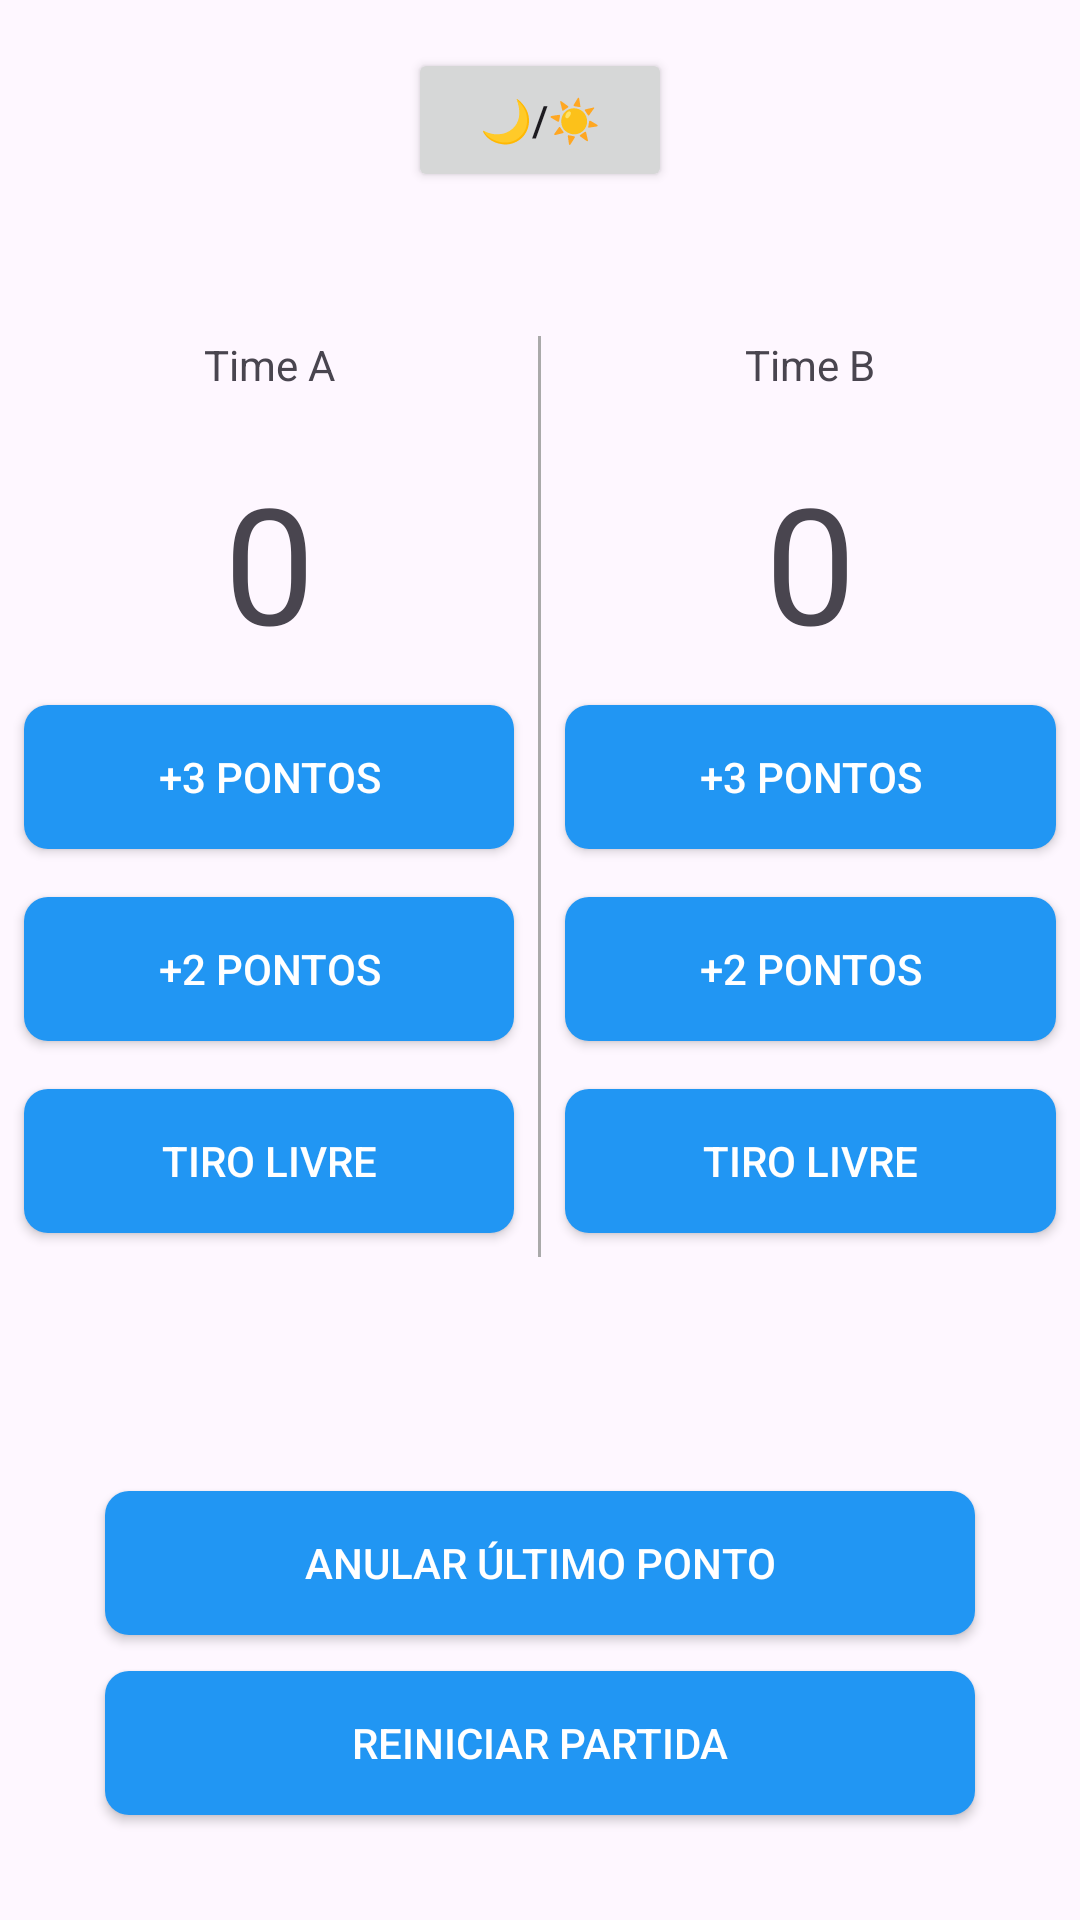

Produce the Android XML layout that renders to this screen, including the resource entries it uses.
<!-- AndroidManifest.xml: application theme Theme.AplicativoSorteioKotlin -->
<!-- res/layout/activity_main.xml -->
<?xml version="1.0" encoding="utf-8"?>
<RelativeLayout xmlns:android="http://schemas.android.com/apk/res/android"
    xmlns:tools="http://schemas.android.com/tools"
    xmlns:app="http://schemas.android.com/apk/res-auto"
    android:id="@+id/main"
    android:layout_width="match_parent"
    android:layout_height="match_parent"
    tools:context=".MainActivity">

    
    <Button
        android:id="@+id/trocarTema"
        android:layout_width="wrap_content"
        android:layout_height="wrap_content"
        android:text="🌙/☀️"
        android:layout_alignParentTop="true"
        android:layout_centerHorizontal="true"
        android:layout_marginTop="16dp"/>

    
    <LinearLayout
        android:layout_below="@id/trocarTema"
        android:layout_width="match_parent"
        android:layout_height="wrap_content"
        android:orientation="horizontal"
        android:layout_marginTop="32dp">

        
        <LinearLayout
            android:layout_width="0dp"
            android:layout_height="wrap_content"
            android:layout_weight="1"
            android:orientation="vertical">

            <TextView
                android:id="@+id/timeA"
                android:layout_width="match_parent"
                android:layout_height="wrap_content"
                android:gravity="center"
                android:padding="16dp"
                android:text="Time A"
                android:textSize="14sp"
                android:fontFamily="sans-serif"/>

            <TextView
                android:id="@+id/placarTimeA"
                android:layout_width="match_parent"
                android:layout_height="wrap_content"
                android:gravity="center"
                android:padding="4dp"
                android:text="0"
                android:textSize="54sp"
                android:fontFamily="sans-serif"/>

            <Button
                android:id="@+id/tresPontosA"
                android:layout_width="match_parent"
                android:layout_height="wrap_content"
                android:layout_margin="8dp"
                android:text="+3 PONTOS"
                android:background="@drawable/botao_custom"
                android:textColor="@android:color/white"
                app:backgroundTint="@null"/>

            <Button
                android:id="@+id/doisPontosA"
                android:layout_width="match_parent"
                android:layout_height="wrap_content"
                android:layout_margin="8dp"
                android:text="+2 PONTOS"
                android:background="@drawable/botao_custom"
                android:textColor="@android:color/white"
                app:backgroundTint="@null"/>

            <Button
                android:id="@+id/tiroLivreA"
                android:layout_width="match_parent"
                android:layout_height="wrap_content"
                android:layout_margin="8dp"
                android:text="Tiro Livre"
                android:background="@drawable/botao_custom"
                android:textColor="@android:color/white"
                app:backgroundTint="@null"/>
        </LinearLayout>

        
        <View
            android:layout_width="1dp"
            android:layout_height="match_parent"
            android:background="@android:color/darker_gray"
            android:layout_marginTop="16dp"/>

        
        <LinearLayout
            android:layout_width="0dp"
            android:layout_height="wrap_content"
            android:layout_weight="1"
            android:orientation="vertical">

            <TextView
                android:id="@+id/timeB"
                android:layout_width="match_parent"
                android:layout_height="wrap_content"
                android:gravity="center"
                android:padding="16dp"
                android:text="Time B"
                android:textSize="14sp"
                android:fontFamily="sans-serif"/>

            <TextView
                android:id="@+id/placarTimeB"
                android:layout_width="match_parent"
                android:layout_height="wrap_content"
                android:gravity="center"
                android:padding="4dp"
                android:text="0"
                android:textSize="54sp"
                android:fontFamily="sans-serif"/>

            <Button
                android:id="@+id/tresPontosB"
                android:layout_width="match_parent"
                android:layout_height="wrap_content"
                android:layout_margin="8dp"
                android:text="+3 PONTOS"
                android:background="@drawable/botao_custom"
                android:textColor="@android:color/white"
                app:backgroundTint="@null"/>

            <Button
                android:id="@+id/doisPontosB"
                android:layout_width="match_parent"
                android:layout_height="wrap_content"
                android:layout_margin="8dp"
                android:text="+2 PONTOS"
                android:background="@drawable/botao_custom"
                android:textColor="@android:color/white"
                app:backgroundTint="@null"/>

            <Button
                android:id="@+id/tiroLivreB"
                android:layout_width="match_parent"
                android:layout_height="wrap_content"
                android:layout_margin="8dp"
                android:text="Tiro Livre"
                android:background="@drawable/botao_custom"
                android:textColor="@android:color/white"
                app:backgroundTint="@null"/>
        </LinearLayout>
    </LinearLayout>

    
    <Button
        android:id="@+id/anularPonto"
        android:layout_width="match_parent"
        android:layout_height="wrap_content"
        android:text="Anular Último Ponto"
        android:layout_alignParentBottom="true"
        android:layout_centerHorizontal="true"
        android:layout_marginBottom="95dp"
        android:layout_marginLeft="70dp"
        android:background="@drawable/botao_custom"
        android:textColor="@android:color/white"
        app:backgroundTint="@null"/>

    
    <Button
        android:id="@+id/reiniciarPartida"
        android:layout_width="match_parent"
        android:layout_height="wrap_content"
        android:text="Reiniciar Partida"
        android:layout_alignParentBottom="true"
        android:layout_centerHorizontal="true"
        android:layout_margin="35dp"
        android:background="@drawable/botao_custom"
        android:textColor="@android:color/white"
        app:backgroundTint="@null"/>
</RelativeLayout>
<!-- resources referenced by this layout -->
<resources>
  <!-- drawable botao_custom (drawable) -->
  <?xml version="1.0" encoding="utf-8"?>
  <selector xmlns:android="http://schemas.android.com/apk/res/android">
  
      
      <item android:state_pressed="true">
          <shape android:shape="rectangle">
              <solid android:color="#4CAF50"/>
              <corners android:radius="8dp"/>
          </shape>
      </item>
  
      
      <item>
          <shape android:shape="rectangle">
              <solid android:color="#2196F3"/>
              <corners android:radius="8dp"/>
          </shape>
      </item>
  
  </selector>
  <style name="Theme.AplicativoSorteioKotlin" parent="Base.Theme.AplicativoSorteioKotlin" />
  <style name="Base.Theme.AplicativoSorteioKotlin" parent="Theme.Material3.DayNight.NoActionBar">
          
          
      </style>
</resources>
